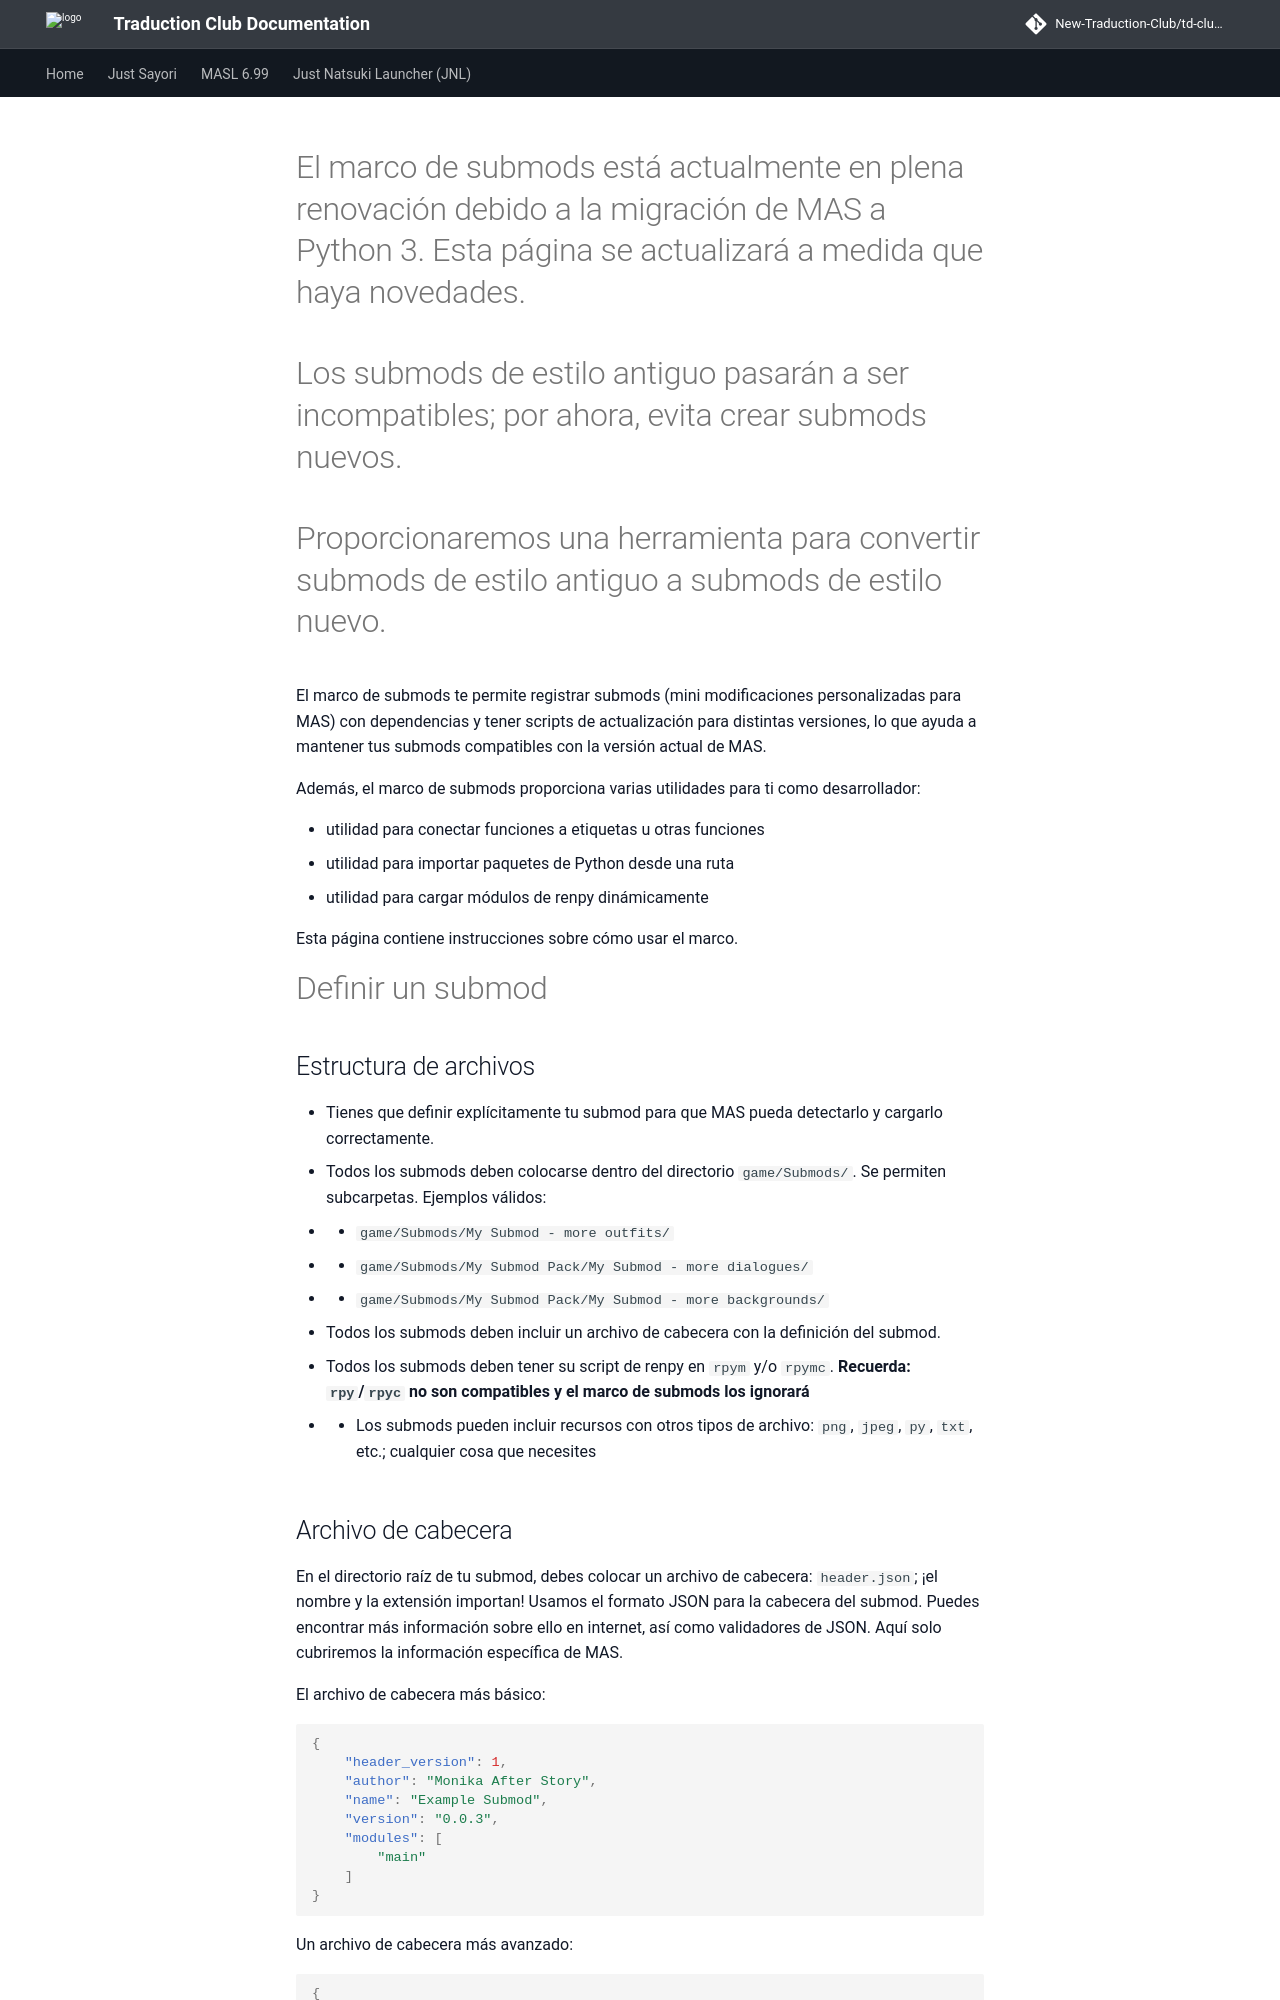

repository: New-Traduction-Club/td-club-docs · page: mas-es/Interfacing-with-the-Submod-Framework/index.html · generator: mkdocs

# El marco de submods está actualmente en plena renovación debido a la migración de MAS a Python 3. Esta página se actualizará a medida que haya novedades.
# Los submods de estilo antiguo pasarán a ser incompatibles; por ahora, evita crear submods nuevos.
# Proporcionaremos una herramienta para convertir submods de estilo antiguo a submods de estilo nuevo.

El marco de submods te permite registrar submods (mini modificaciones personalizadas para MAS) con dependencias y tener scripts de actualización para distintas versiones, lo que ayuda a mantener tus submods compatibles con la versión actual de MAS.

Además, el marco de submods proporciona varias utilidades para ti como desarrollador:

- utilidad para conectar funciones a etiquetas u otras funciones
- utilidad para importar paquetes de Python desde una ruta
- utilidad para cargar módulos de renpy dinámicamente

Esta página contiene instrucciones sobre cómo usar el marco.

# Definir un submod
## Estructura de archivos
- Tienes que definir explícitamente tu submod para que MAS pueda detectarlo y cargarlo correctamente.
- Todos los submods deben colocarse dentro del directorio `game/Submods/`. Se permiten subcarpetas. Ejemplos válidos:
- - `game/Submods/My Submod - more outfits/`
- - `game/Submods/My Submod Pack/My Submod - more dialogues/`
- - `game/Submods/My Submod Pack/My Submod - more backgrounds/`
- Todos los submods deben incluir un archivo de cabecera con la definición del submod.
- Todos los submods deben tener su script de renpy en `rpym` y/o `rpymc`. **Recuerda: `rpy`/`rpyc` no son compatibles y el marco de submods los ignorará**
- - Los submods pueden incluir recursos con otros tipos de archivo: `png`, `jpeg`, `py`, `txt`, etc.; cualquier cosa que necesites
